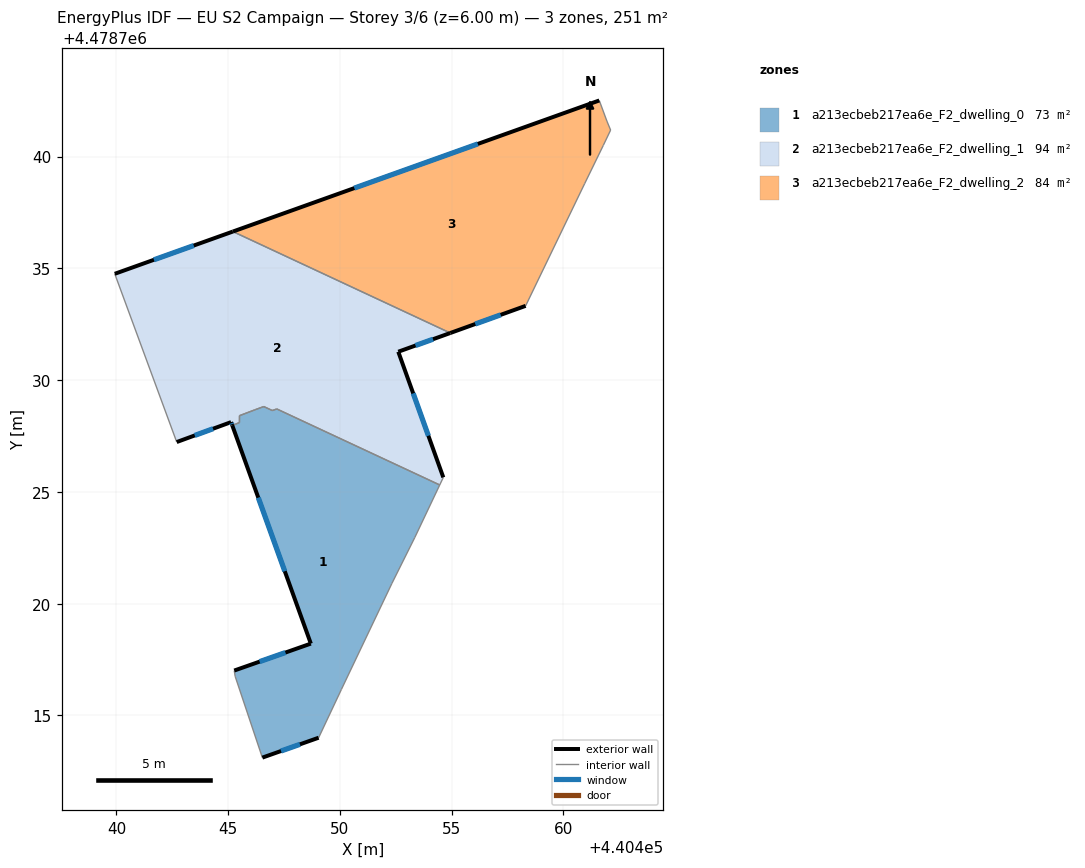
=== STOREY PLAN SPEC (per zone: floor XY polygon, exterior-wall plan segments, windows/doors) ===
zone 1: a213ecbeb217ea6e_F2_dwelling_0  (73.3 m²)
  floor: (440454.46, 4478725.31) (440453.35, 4478722.96) (440452.32, 4478720.91) (440450.06, 4478716.16) (440449.05, 4478714.00) (440446.53, 4478713.12) (440445.31, 4478716.75) (440445.27, 4478717.01) (440448.70, 4478718.21) (440445.18, 4478727.98) (440445.32, 4478728.03) (440445.40, 4478728.06) (440445.50, 4478728.10) (440445.51, 4478728.41) (440445.60, 4478728.45) (440446.20, 4478728.67) (440446.59, 4478728.82) (440446.98, 4478728.64) (440447.17, 4478728.71)
  exterior wall: (440446.53, 4478713.12) – (440449.05, 4478714.00)  [2.7 m]
    window: (440447.36, 4478713.41) – (440448.21, 4478713.71)  [0.9 m²]
  exterior wall: (440448.70, 4478718.21) – (440445.27, 4478717.01)  [3.6 m]
    window: (440447.56, 4478717.82) – (440446.41, 4478717.41)  [1.2 m²]
  exterior wall: (440445.18, 4478727.98) – (440448.70, 4478718.21)  [10.4 m]
    window: (440446.35, 4478724.74) – (440447.53, 4478721.45)  [3.5 m²]
  interior walls: 14
zone 2: a213ecbeb217ea6e_F2_dwelling_1  (94.1 m²)
  floor: (440454.94, 4478732.11) (440452.61, 4478731.27) (440454.62, 4478725.65) (440454.46, 4478725.31) (440447.17, 4478728.71) (440446.98, 4478728.64) (440446.59, 4478728.82) (440446.20, 4478728.68) (440445.58, 4478728.44) (440445.50, 4478728.41) (440445.50, 4478728.10) (440445.40, 4478728.06) (440445.32, 4478728.03) (440445.18, 4478727.98) (440445.13, 4478728.12) (440442.70, 4478727.23) (440439.93, 4478734.76) (440445.21, 4478736.65)
  exterior wall: (440445.13, 4478728.12) – (440445.18, 4478727.98)  [0.1 m]
    window: (440445.15, 4478728.08) – (440445.16, 4478728.03)  [0.1 m²]
  exterior wall: (440442.70, 4478727.23) – (440445.13, 4478728.12)  [2.6 m]
    window: (440443.50, 4478727.53) – (440444.32, 4478727.83)  [0.9 m²]
  exterior wall: (440445.21, 4478736.65) – (440439.93, 4478734.76)  [5.6 m]
    window: (440443.46, 4478736.02) – (440441.68, 4478735.38)  [1.9 m²]
  exterior wall: (440452.61, 4478731.27) – (440454.94, 4478732.11)  [2.5 m]
    window: (440453.38, 4478731.55) – (440454.16, 4478731.83)  [0.8 m²]
  exterior wall: (440454.62, 4478725.65) – (440452.61, 4478731.27)  [6.0 m]
    window: (440453.96, 4478727.51) – (440453.28, 4478729.41)  [2.0 m²]
  interior walls: 11
zone 3: a213ecbeb217ea6e_F2_dwelling_2  (83.7 m²)
  floor: (440461.60, 4478742.51) (440461.94, 4478741.59) (440462.11, 4478741.19) (440461.78, 4478740.50) (440460.94, 4478738.79) (440458.31, 4478733.32) (440454.94, 4478732.11) (440445.21, 4478736.65)
  exterior wall: (440454.94, 4478732.11) – (440458.31, 4478733.32)  [3.6 m]
    window: (440456.05, 4478732.51) – (440457.19, 4478732.92)  [1.2 m²]
  exterior wall: (440461.60, 4478742.51) – (440445.21, 4478736.65)  [17.4 m]
    window: (440456.17, 4478740.57) – (440450.64, 4478738.59)  [5.9 m²]
  interior walls: 6

=== DERIVED (storey summary) ===
Building: EU S2 Campaign
Storey: 3 of 6  (floor level z = 6.00 m)
Storey gross floor area: 251.0 m²
Zones on this storey: 3
  - a213ecbeb217ea6e_F2_dwelling_0: floor 73.3 m²; exterior wall 16.7 m (50.0 m²); 3 window(s) 5.7 m²; WWR 11.4%
  - a213ecbeb217ea6e_F2_dwelling_1: floor 94.1 m²; exterior wall 16.8 m (50.4 m²); 5 window(s) 5.7 m²; WWR 11.4%
  - a213ecbeb217ea6e_F2_dwelling_2: floor 83.7 m²; exterior wall 21.0 m (63.0 m²); 2 window(s) 7.2 m²; WWR 11.4%
Zone adjacency (shared interzone walls):
  - a213ecbeb217ea6e_F2_dwelling_0 ↔ a213ecbeb217ea6e_F2_dwelling_1
  - a213ecbeb217ea6e_F2_dwelling_1 ↔ a213ecbeb217ea6e_F2_dwelling_2